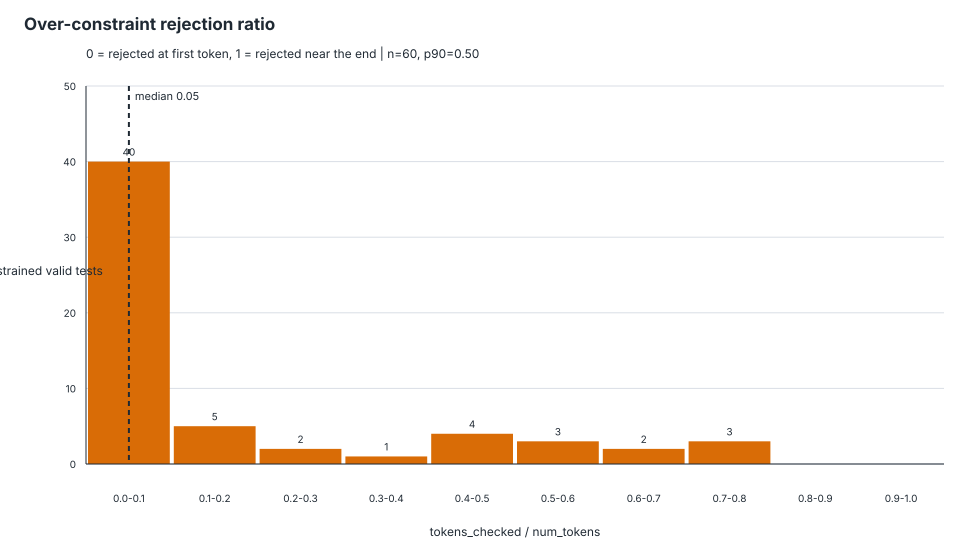

Data behind this chart, as committed beside it:
schema_id, test_id, tokens_checked, num_tokens, rejection_ratio, first_rejected_token_index
Github_trivial---o19070.json, Github_trivial---o19070.json::test_00000, 10, 21, 0.4762, 9
Github_trivial---o19070.json, Github_trivial---o19070.json::test_00001, 10, 28, 0.3571, 9
Github_trivial---o2058.json, Github_trivial---o2058.json::test_00000, 24, 34, 0.7059, 23
Github_trivial---o2058.json, Github_trivial---o2058.json::test_00001, 24, 34, 0.7059, 23
Github_trivial---o24891.json, Github_trivial---o24891.json::test_00001, 1, 6, 0.1667, 0
Github_trivial---o25189.json, Github_trivial---o25189.json::test_00000, 5, 33, 0.1515, 4
Github_trivial---o25192.json, Github_trivial---o25192.json::test_00000, 5, 33, 0.1515, 4
Github_trivial---o25200.json, Github_trivial---o25200.json::test_00000, 5, 27, 0.1852, 4
Github_trivial---o25751.json, Github_trivial---o25751.json::test_00000, 32, 135, 0.237, 31
Github_trivial---o25751.json, Github_trivial---o25751.json::test_00001, 32, 135, 0.237, 31
Github_trivial---o27031.json, Github_trivial---o27031.json::test_00000, 1, 13, 0.07692, 0
Github_trivial---o27032.json, Github_trivial---o27032.json::test_00000, 1, 20, 0.05, 0
Github_trivial---o27032.json, Github_trivial---o27032.json::test_00001, 1, 20, 0.05, 0
Github_trivial---o30283.json, Github_trivial---o30283.json::test_00000, 3, 6, 0.5, 2
Github_trivial---o34211.json, Github_trivial---o34211.json::test_00000, 1, 21, 0.04762, 0
Github_trivial---o36264.json, Github_trivial---o36264.json::test_00000, 1, 18, 0.05556, 0
Github_trivial---o47168.json, Github_trivial---o47168.json::test_00000, 1, 25, 0.04, 0
Github_trivial---o47168.json, Github_trivial---o47168.json::test_00001, 1, 23, 0.04348, 0
Github_trivial---o50969.json, Github_trivial---o50969.json::test_00000, 6, 12, 0.5, 5
Github_trivial---o53908.json, Github_trivial---o53908.json::test_00000, 1, 24, 0.04167, 0
Github_trivial---o53909.json, Github_trivial---o53909.json::test_00000, 1, 24, 0.04167, 0
Github_trivial---o63308.json, Github_trivial---o63308.json::test_00001, 18, 206, 0.08738, 17
Github_trivial---o68330.json, Github_trivial---o68330.json::test_00001, 1, 61, 0.01639, 0
Github_trivial---o68426.json, Github_trivial---o68426.json::test_00000, 2, 55, 0.03636, 1
Github_trivial---o68426.json, Github_trivial---o68426.json::test_00001, 2, 57, 0.03509, 1
Github_trivial---o68438.json, Github_trivial---o68438.json::test_00000, 2, 49, 0.04082, 1
Github_trivial---o68438.json, Github_trivial---o68438.json::test_00001, 2, 50, 0.04, 1
Github_trivial---o71845.json, Github_trivial---o71845.json::test_00000, 1, 28, 0.03571, 0
Github_trivial---o71845.json, Github_trivial---o71845.json::test_00001, 1, 30, 0.03333, 0
Github_trivial---o74489.json, Github_trivial---o74489.json::test_00000, 4, 51, 0.07843, 3
Github_trivial---o76654.json, Github_trivial---o76654.json::test_00000, 1, 127, 0.007874, 0
Github_trivial---o76654.json, Github_trivial---o76654.json::test_00001, 1, 148, 0.006757, 0
Github_trivial---o77420.json, Github_trivial---o77420.json::test_00000, 1, 18, 0.05556, 0
Github_trivial---o83308.json, Github_trivial---o83308.json::test_00000, 1, 20, 0.05, 0
Github_trivial---o85971.json, Github_trivial---o85971.json::test_00000, 10, 21, 0.4762, 9
Github_trivial---o85971.json, Github_trivial---o85971.json::test_00001, 10, 21, 0.4762, 9
Github_trivial---o86372.json, Github_trivial---o86372.json::test_00000, 1, 19, 0.05263, 0
Github_trivial---o88603.json, Github_trivial---o88603.json::test_00000, 1, 26, 0.03846, 0
Github_trivial---o88603.json, Github_trivial---o88603.json::test_00001, 1, 26, 0.03846, 0
Github_trivial---o88605.json, Github_trivial---o88605.json::test_00000, 7, 10, 0.7, 6
Github_trivial---o88608.json, Github_trivial---o88608.json::test_00000, 1, 23, 0.04348, 0
Github_trivial---o88608.json, Github_trivial---o88608.json::test_00001, 1, 20, 0.05, 0
Github_trivial---o90442.json, Github_trivial---o90442.json::test_00000, 17, 28, 0.6071, 16
Github_trivial---o90933.json, Github_trivial---o90933.json::test_00000, 14, 22, 0.6364, 13
Github_trivial---o91408.json, Github_trivial---o91408.json::test_00000, 1, 46, 0.02174, 0
Github_trivial---o91408.json, Github_trivial---o91408.json::test_00001, 1, 32, 0.03125, 0
Github_trivial---o9365.json, Github_trivial---o9365.json::test_00000, 1, 73, 0.0137, 0
Github_trivial---o9500.json, Github_trivial---o9500.json::test_00000, 1, 43, 0.02326, 0
Github_trivial---o9803.json, Github_trivial---o9803.json::test_00000, 1, 54, 0.01852, 0
Github_trivial---o9803.json, Github_trivial---o9803.json::test_00001, 1, 72, 0.01389, 0
Github_trivial---o9816.json, Github_trivial---o9816.json::test_00000, 1, 25, 0.04, 0
Github_trivial---o9816.json, Github_trivial---o9816.json::test_00001, 1, 27, 0.03704, 0
Github_trivial---o9818.json, Github_trivial---o9818.json::test_00000, 1, 46, 0.02174, 0
Github_trivial---o9818.json, Github_trivial---o9818.json::test_00001, 1, 35, 0.02857, 0
Github_trivial---o9840.json, Github_trivial---o9840.json::test_00000, 32, 60, 0.5333, 31
Github_trivial---o9840.json, Github_trivial---o9840.json::test_00001, 28, 58, 0.4828, 27
Github_trivial---o9908.json, Github_trivial---o9908.json::test_00000, 1, 16, 0.0625, 0
Github_trivial---o64546.json, Github_trivial---o64546.json::test_00000, 0, 9, 0, 
Github_trivial---o12345.json, Github_trivial---o12345.json::test_00000, 2, 103, 0.01942, 1
Github_trivial---o12345.json, Github_trivial---o12345.json::test_00001, 10, 57, 0.1754, 9
